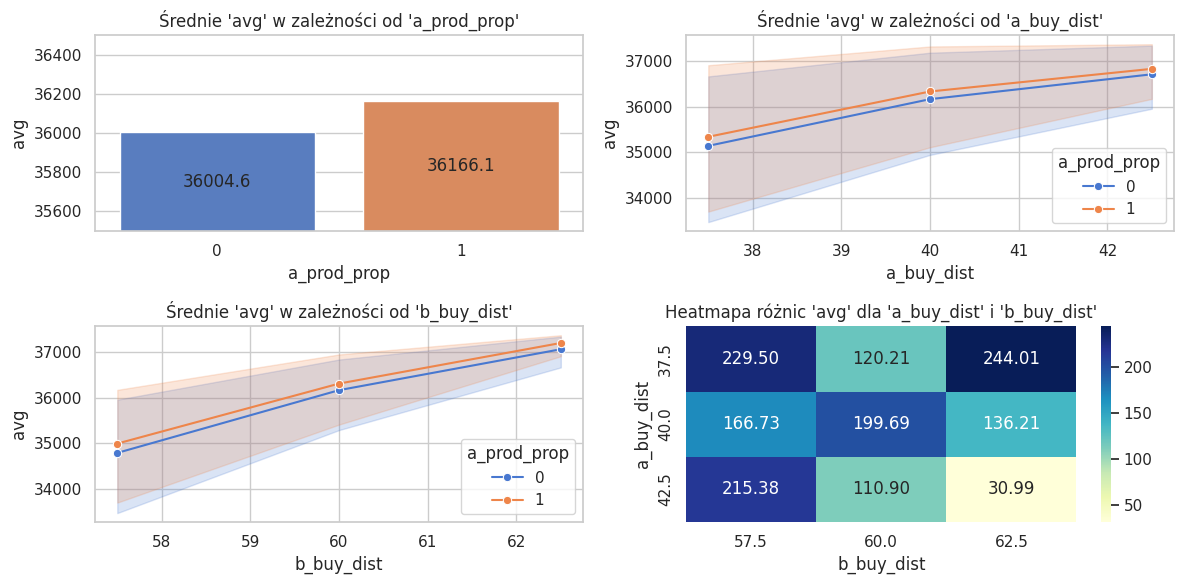

The matplotlib source for this figure:
import pandas as pd
import matplotlib.pyplot as plt
import seaborn as sns

data = {
    "a_prod_prop": [0, 1, 0, 1, 0, 1, 0, 1, 0, 1, 0, 1, 0, 1, 0, 1, 0, 1],
    "a_buy_dist": [37.5, 37.5, 37.5, 37.5, 37.5, 37.5, 40.0, 40.0, 40.0, 40.0, 40.0, 40.0, 42.5, 42.5, 42.5, 42.5, 42.5, 42.5],
    "b_buy_dist": [57.5, 57.5, 60.0, 60.0, 62.5, 62.5, 57.5, 57.5, 60.0, 60.0, 62.5, 62.5, 57.5, 57.5, 60.0, 60.0, 62.5, 62.5],
    "avg": [33476.94, 33706.44, 35291.26, 35411.47, 36661.02, 36905.03, 34945.88, 35112.61, 36366.28, 36565.97, 37178.98, 37315.19, 35954.58, 36169.96, 36833.04, 36943.94, 37333.10, 37364.09]
}

df = pd.DataFrame(data)

sns.set_theme(style="whitegrid")
fig, axes = plt.subplots(2, 2, figsize=(12, 6))

ax = sns.barplot(x="a_prod_prop", y="avg", data=df, errorbar=None, hue="a_prod_prop", palette="muted", legend=False, ax=axes[0, 0])
axes[0, 0].set_title("Średnie 'avg' w zależności od 'a_prod_prop'")
ax.bar_label(ax.containers[0], label_type="center")
ax.bar_label(ax.containers[1], label_type="center")
axes[0, 0].set_ylim(35500, 36500)

grouped = df.groupby(["a_buy_dist", "b_buy_dist", "a_prod_prop"], as_index=False).mean()

diff_df = grouped.pivot(index=["a_buy_dist", "b_buy_dist"], columns="a_prod_prop", values="avg")
diff_df["diff"] = diff_df[1] - diff_df[0]

lineplot_data = grouped.groupby(["a_buy_dist", "a_prod_prop"], as_index=False).mean()
sns.lineplot(x="a_buy_dist", y="avg", hue="a_prod_prop", data=grouped, ax=axes[0, 1], marker="o", palette="muted")
axes[0, 1].set_title("Średnie 'avg' w zależności od 'a_buy_dist'")

sns.lineplot(x="b_buy_dist", y="avg", hue="a_prod_prop", data=grouped, ax=axes[1, 0], marker="o", palette="muted")
axes[1, 0].set_title("Średnie 'avg' w zależności od 'b_buy_dist'")

pivot_diff = diff_df["diff"].unstack()
sns.heatmap(pivot_diff, annot=True, fmt=".2f", cmap="YlGnBu", ax=axes[1, 1])
axes[1, 1].set_title("Heatmapa różnic 'avg' dla 'a_buy_dist' i 'b_buy_dist'")

plt.tight_layout()
plt.show()
